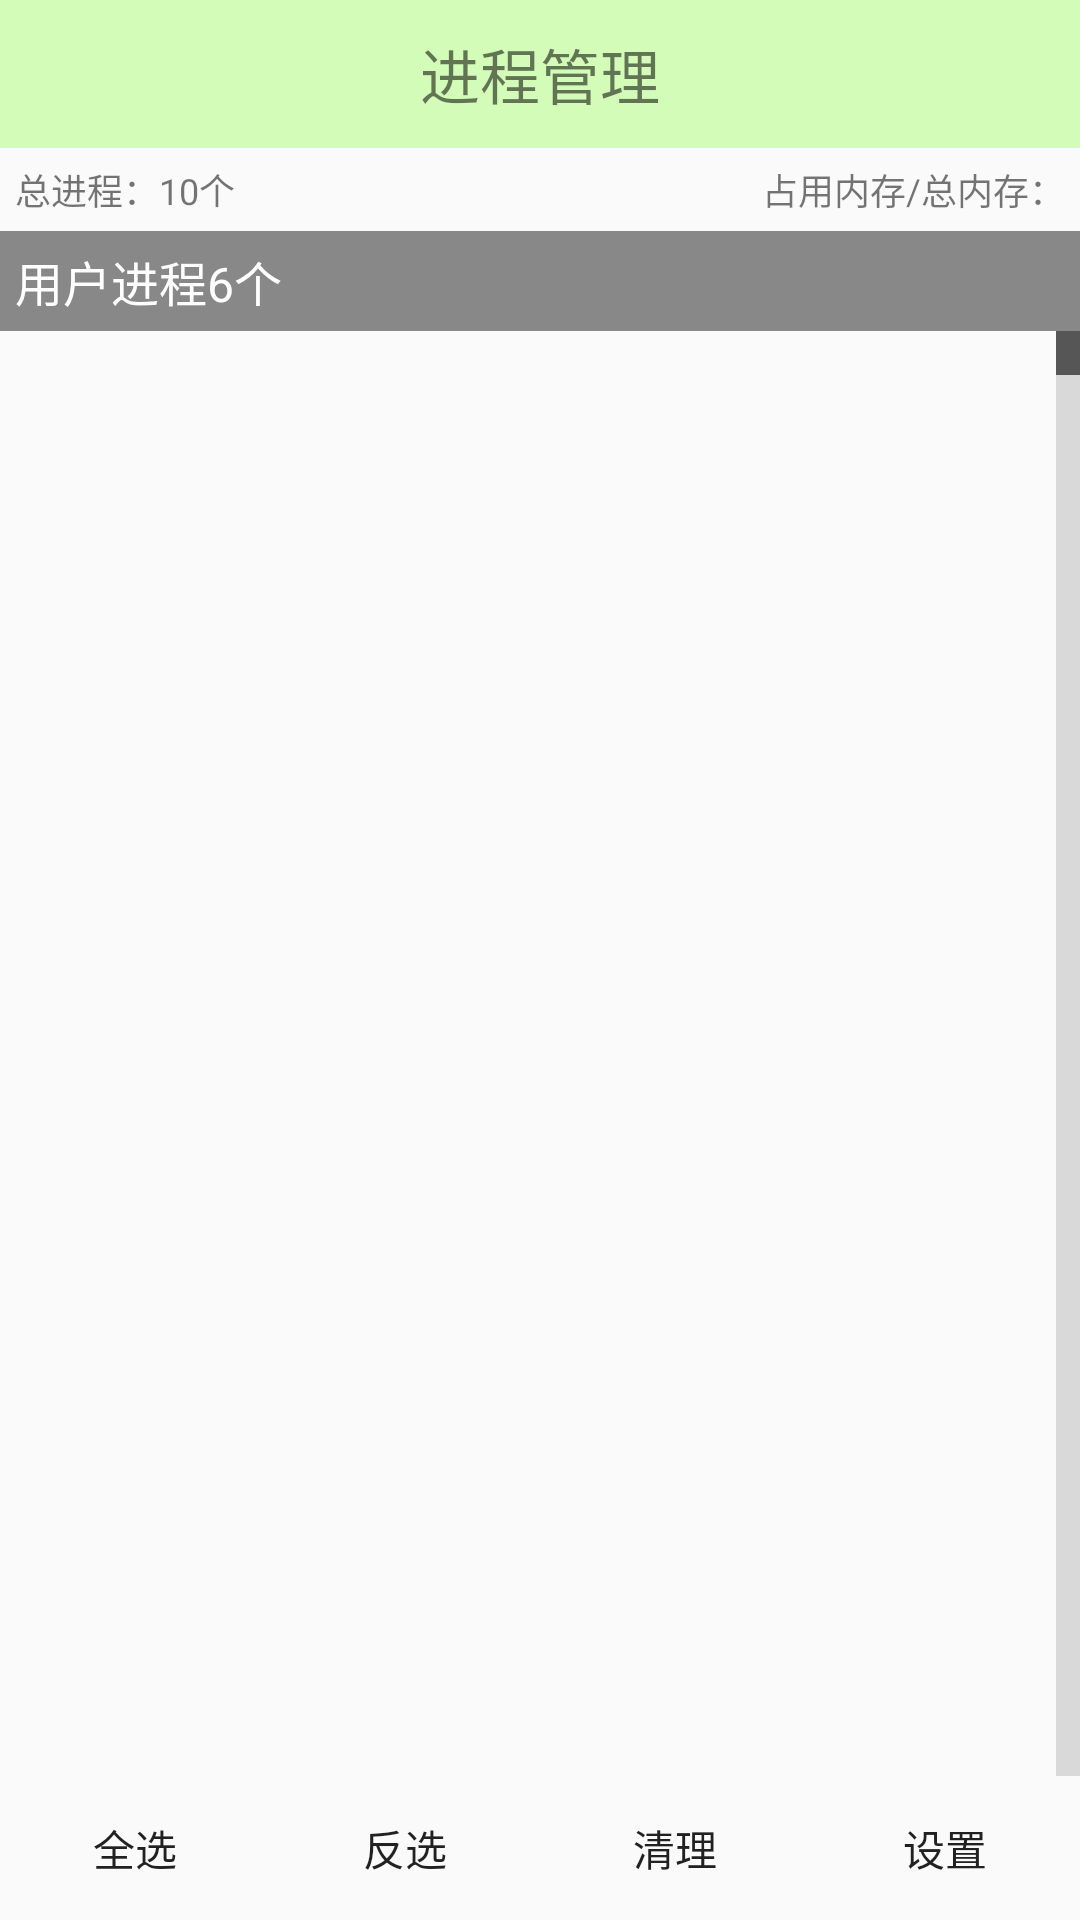

This screen was rendered from an Android layout file. Write that file and the resources it references.
<!-- AndroidManifest.xml: application theme Theme.AppCompat.Light.NoActionBar -->
<!-- res/layout/activity_process_manager.xml -->
<?xml version="1.0" encoding="utf-8"?>
<LinearLayout
    android:id="@+id/ll_appmanager_container"
    xmlns:android="http://schemas.android.com/apk/res/android"
    android:layout_width="match_parent"
    android:layout_height="match_parent"
    android:orientation="vertical">

    <TextView
        style="@style/TextViewTitleTheme"
        android:layout_width="match_parent"
        android:layout_height="wrap_content"
        android:text="进程管理"/>

    <RelativeLayout
        android:id="@+id/rl_process_manager_process_info"
        android:layout_width="match_parent"
        android:layout_height="wrap_content"
        android:padding="5dp">

        <TextView
            android:id="@+id/tv_process_manager_process_count"
            android:layout_width="wrap_content"
            android:layout_height="wrap_content"
            android:layout_alignParentLeft="true"
            android:text="总进程：10个"
            android:textSize="12sp"/>

        <TextView
            android:id="@+id/tv_process_manager_memory_info"
            android:layout_width="wrap_content"
            android:layout_height="wrap_content"
            android:layout_alignParentRight="true"
            android:text="占用内存/总内存："
            android:textSize="12sp"/>
    </RelativeLayout>

    <FrameLayout
        android:layout_weight="1"
        android:layout_width="match_parent"
        android:layout_height="0dp">

        <ListView
            android:id="@+id/lv_process_manager"
            android:layout_width="match_parent"
            android:layout_height="match_parent"
            android:fastScrollEnabled="true">
        </ListView>

        <LinearLayout
            android:id="@+id/ll_process_manager_loading"
            android:layout_width="wrap_content"
            android:layout_height="wrap_content"
            android:layout_gravity="center"
            android:orientation="vertical"
            android:visibility="gone">

            <ProgressBar
                android:layout_width="wrap_content"
                android:layout_height="wrap_content"
                android:layout_gravity="center_horizontal"/>

            <TextView
                android:layout_width="wrap_content"
                android:layout_height="wrap_content"
                android:layout_gravity="center_horizontal"
                android:text="玩命加载中..."/>
        </LinearLayout>

        <TextView
            android:id="@+id/tv_process_manager_title"
            android:layout_width="match_parent"
            android:layout_height="wrap_content"
            android:background="#f888"
            android:clickable="true"
            android:padding="5dp"
            android:text="用户进程6个"
            android:textColor="@android:color/white"
            android:textSize="16sp"/>
    </FrameLayout>

    <LinearLayout
        android:id="@+id/ll_control_panel"
        android:layout_width="match_parent"
        android:layout_height="wrap_content">

        <Button
            android:id="@+id/bt_select_all"
            android:background="@drawable/btn_default"
            android:layout_width="0dp"
            android:layout_height="wrap_content"
            android:layout_weight="1"
            android:text="全选"/>

        <Button
            android:id="@+id/bt_select_inverse"
            android:background="@drawable/btn_default"
            android:layout_width="0dp"
            android:layout_height="wrap_content"
            android:layout_weight="1"
            android:text="反选"/>

        <Button
            android:id="@+id/bt_process_clear"
            android:background="@drawable/btn_default"
            android:layout_width="0dp"
            android:layout_height="wrap_content"
            android:layout_weight="1"
            android:text="清理"/>

        <Button
            android:id="@+id/bt_open_setting"
            android:background="@drawable/btn_default"
            android:layout_width="0dp"
            android:layout_height="wrap_content"
            android:layout_weight="1"
            android:text="设置"/>
    </LinearLayout>
</LinearLayout>
<!-- resources referenced by this layout -->
<resources>
  <style name="TextViewTitleTheme">
          <item name="android:layout_width">match_parent</item>
          <item name="android:layout_height">wrap_content</item>
          <item name="android:background">#4466ff00</item>
          <item name="android:gravity">center_horizontal</item>
          <item name="android:paddingBottom">10dp</item>
          <item name="android:paddingTop">10dp</item>
          <item name="android:textSize">20sp</item>
      </style>
</resources>
